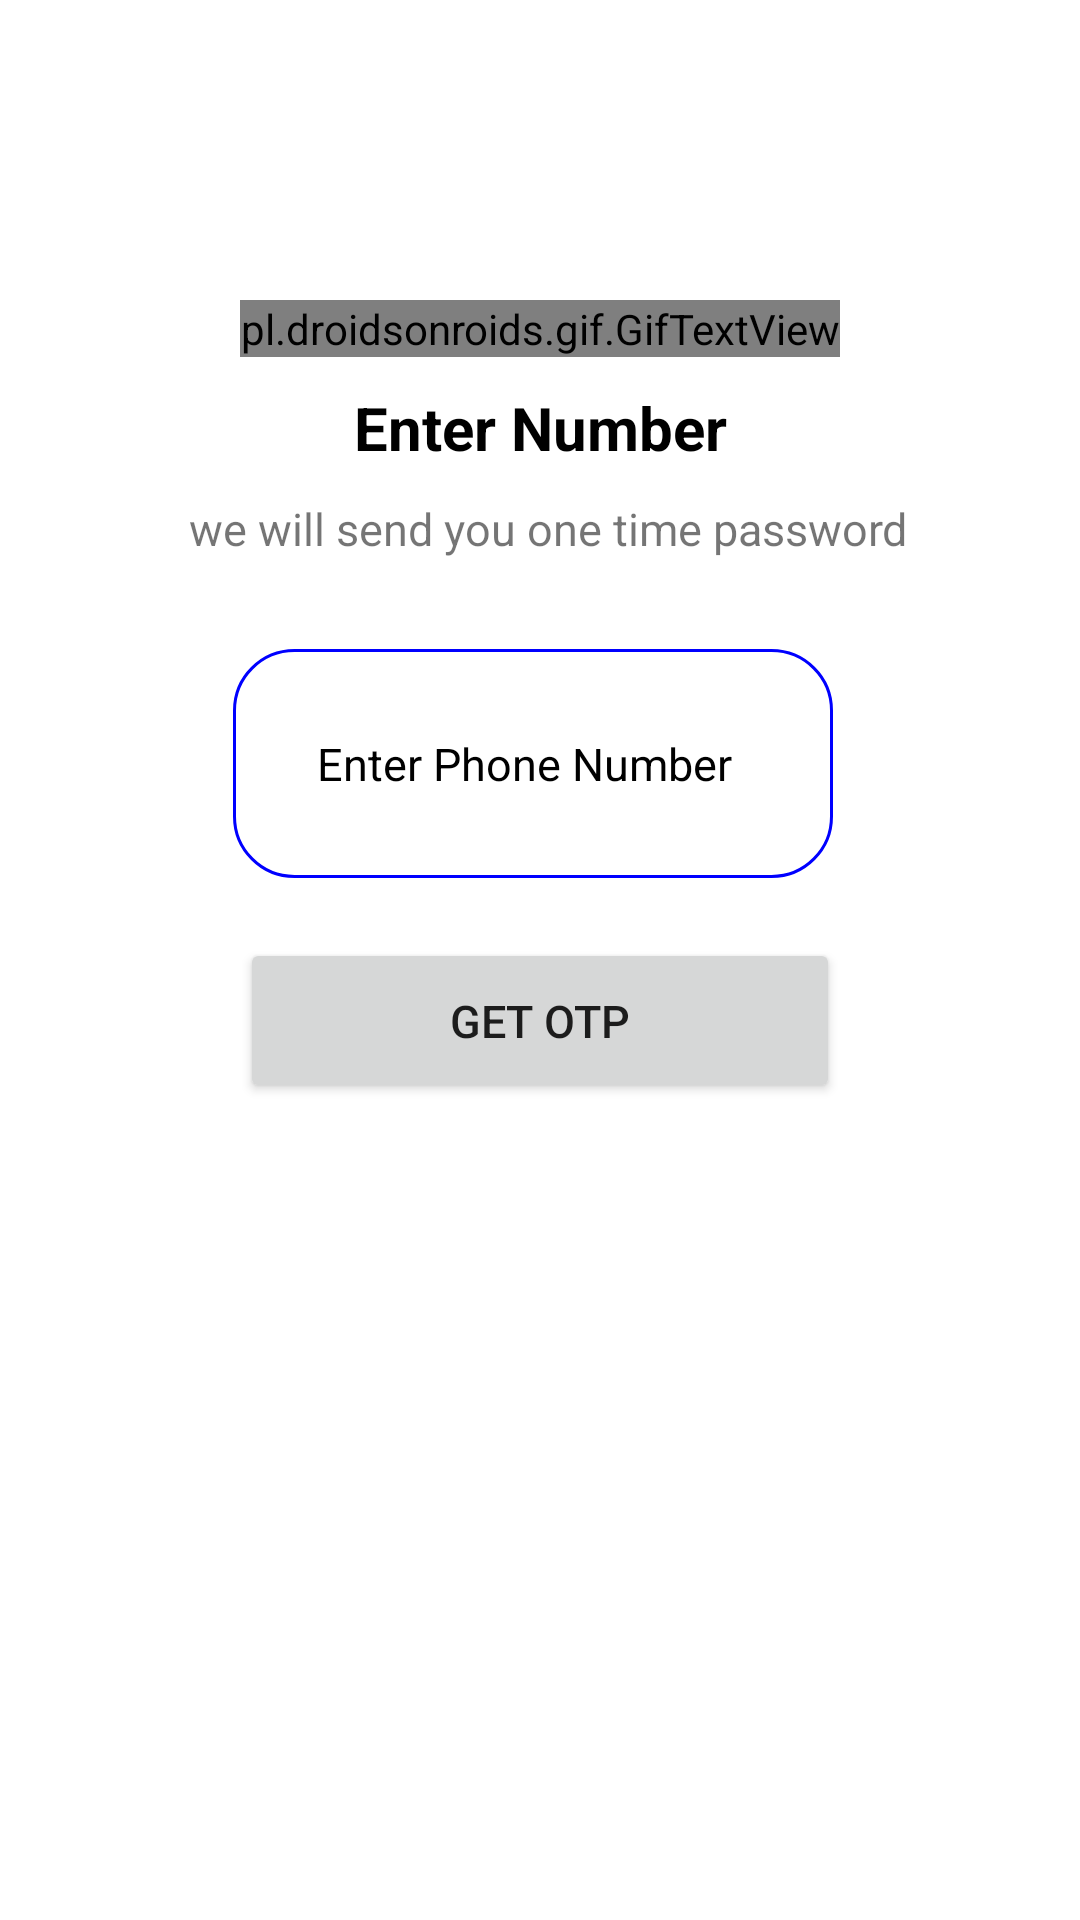

This screen was rendered from an Android layout file. Write that file and the resources it references.
<!-- AndroidManifest.xml: application theme Theme.Presco_Ipdo -->
<!-- res/layout/activity_main.xml -->
<?xml version="1.0" encoding="utf-8"?>
<androidx.constraintlayout.widget.ConstraintLayout xmlns:android="http://schemas.android.com/apk/res/android"
    android:overScrollMode="never"
    android:scrollbars="none"
    xmlns:tools="http://schemas.android.com/tools"
    android:layout_width="match_parent"
    android:layout_height="match_parent"
    android:layout_gravity="center"
    tools:context=".MainActivity"
    android:background="@drawable/medicalbackmenusne">

    <LinearLayout
        android:layout_width="match_parent"
        android:layout_height="wrap_content"
        android:gravity="center"
        android:orientation="vertical"
        tools:ignore="MissingConstraints">

        <pl.droidsonroids.gif.GifTextView
            android:layout_width="wrap_content"
            android:layout_height="wrap_content"
            android:layout_marginTop="100dp"
            android:background="@drawable/authchange" />

        <TextView
            android:layout_width="match_parent"
            android:layout_height="wrap_content"
            android:layout_marginTop="10dp"
            android:text="Enter Number"
            android:gravity="center"
            android:textColor="@color/black"
            android:textSize="20sp"
            android:textStyle="bold" />

        <TextView
            android:layout_width="match_parent"
            android:layout_height="wrap_content"
            android:layout_marginStart="53dp"
            android:layout_marginTop="10dp"
            android:layout_gravity="center_horizontal"
            android:layout_marginEnd="50dp"
            android:gravity="center"
            android:text="we will send you one time password"
            android:textSize="15sp" />

        <EditText
            android:id="@+id/number"
            android:layout_width="wrap_content"
            android:layout_height="wrap_content"
            android:layout_alignParentEnd="true"
            android:layout_centerHorizontal="true"
            android:layout_gravity="center_horizontal"
            android:layout_marginStart="1.5dp"
            android:inputType="number"
            android:background="@drawable/btn"
            android:textSize="15dp"
            android:textColor="@color/design_default_color_primary"
            android:layout_marginTop="30dp"
            android:layout_marginEnd="4dp"
            android:layout_marginBottom="10dp"
            android:backgroundTintMode="screen"
            android:drawableLeft="@drawable/ic_baseline_phone_24"
            android:hint="Enter Phone Number"
            android:padding="28dp"
            android:textColorHint="@color/black" />

        <Button
            android:id="@+id/btnGetOTP"
            android:layout_width="200dp"
            android:layout_height="55dp"
            android:layout_marginLeft="50dp"
            android:layout_gravity="center_horizontal"
            android:layout_marginTop="10dp"
            android:layout_marginRight="50dp"
            android:layout_marginBottom="50dp"
            android:gravity="center"
            android:text="Get OTP"
            android:textSize="15dp" />

    </LinearLayout>


</androidx.constraintlayout.widget.ConstraintLayout>
<!-- resources referenced by this layout -->
<resources>
  <color name="black">#FF000000</color>
  <!-- drawable authchange: gif bitmap (drawable, 734936 bytes) -->
  <!-- drawable btn (drawable) -->
  <?xml version="1.0" encoding="utf-8"?>
  <shape xmlns:android="http://schemas.android.com/apk/res/android" android:shape="rectangle">
      <corners android:radius="20dp"></corners>
      <size android:width="200dp" android:height="1dp"></size>
      <padding android:top="10dp" android:bottom="10dp" android:right="10dp" android:left="10dp"></padding>
      <stroke android:color="@color/Blue" android:width="1dp"></stroke>
  </shape>
  <style name="Theme.Presco_Ipdo" parent="Theme.MaterialComponents.DayNight.NoActionBar">
          
          <item name="colorPrimary">@color/purple_500</item>
          <item name="colorPrimaryVariant">@color/purple_700</item>
          <item name="colorOnPrimary">@color/white</item>
          
          <item name="colorSecondary">@color/teal_200</item>
          <item name="colorSecondaryVariant">@color/teal_700</item>
          <item name="colorOnSecondary">@color/black</item>
          
          <item name="android:statusBarColor" tools:targetApi="l">?attr/colorPrimaryVariant</item>
          <item name="windowActionBarOverlay">true</item>
          
      </style>
  <color name="Blue">#0000FF</color>
  <color name="purple_500">#0784E8</color>
  <color name="purple_700">#FF3700B3</color>
  <color name="white">#FFFFFF</color>
  <color name="teal_200">#FF03DAC5</color>
  <color name="teal_700">#FF018786</color>
</resources>
